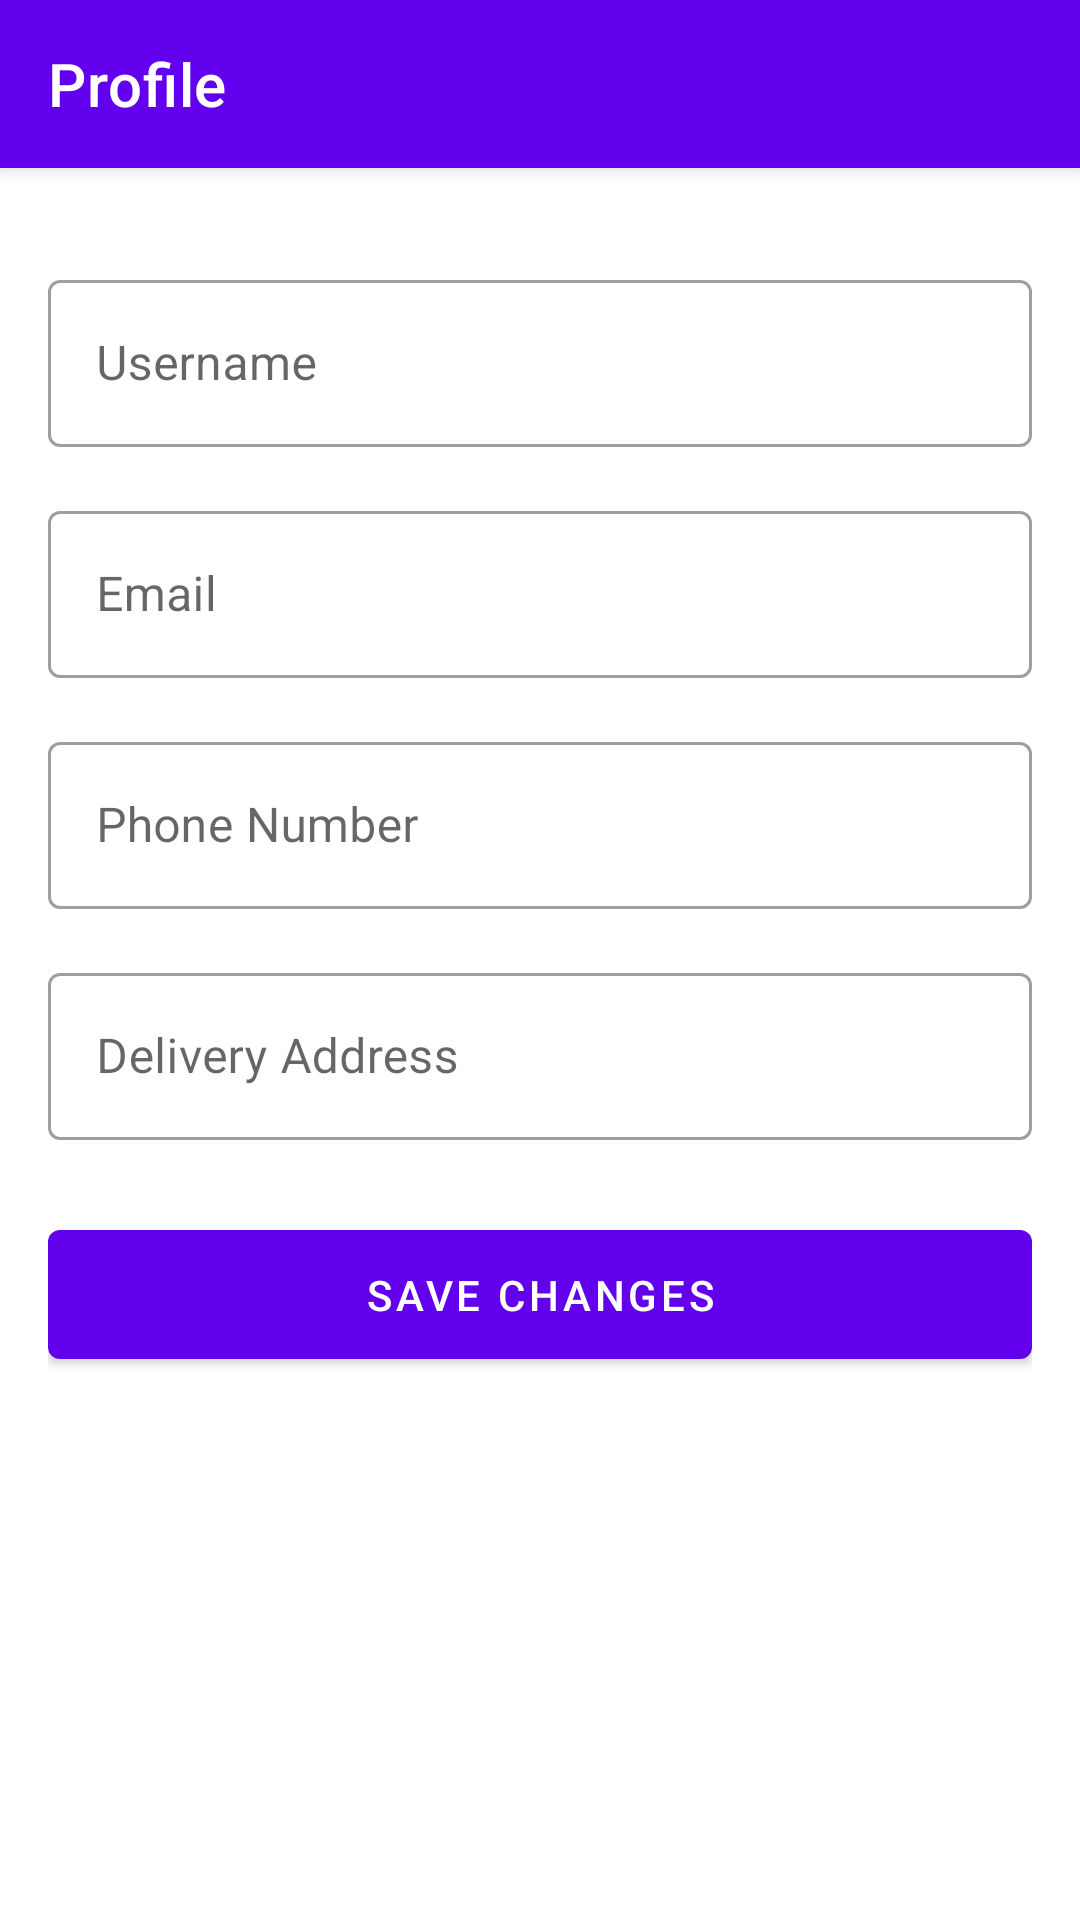

Here is an Android app screen rendered from its layout file. Give the layout XML and the strings, colors and styles it references.
<!-- AndroidManifest.xml: application theme Theme.SmartBite -->
<!-- res/layout/activity_profile.xml -->
<?xml version="1.0" encoding="utf-8"?>
<androidx.coordinatorlayout.widget.CoordinatorLayout xmlns:android="http://schemas.android.com/apk/res/android"
    xmlns:app="http://schemas.android.com/apk/res-auto"
    android:layout_width="match_parent"
    android:layout_height="match_parent">

    <com.google.android.material.appbar.AppBarLayout
        android:layout_width="match_parent"
        android:layout_height="wrap_content">

        <androidx.appcompat.widget.Toolbar
            android:id="@+id/toolbar"
            android:layout_width="match_parent"
            android:layout_height="?attr/actionBarSize"
            android:background="?attr/colorPrimary"
            android:theme="@style/ThemeOverlay.AppCompat.Dark.ActionBar"
            app:title="@string/title_profile" />

    </com.google.android.material.appbar.AppBarLayout>

    <androidx.core.widget.NestedScrollView
        android:layout_width="match_parent"
        android:layout_height="match_parent"
        android:clipToPadding="false"
        android:padding="16dp"
        app:layout_behavior="@string/appbar_scrolling_view_behavior">

        <LinearLayout
            android:layout_width="match_parent"
            android:layout_height="wrap_content"
            android:orientation="vertical">

            <com.google.android.material.textfield.TextInputLayout
                android:id="@+id/usernameLayout"
                android:layout_width="match_parent"
                android:layout_height="wrap_content"
                android:layout_marginTop="16dp"
                android:hint="@string/hint_username"
                style="@style/Widget.MaterialComponents.TextInputLayout.OutlinedBox">

                <com.google.android.material.textfield.TextInputEditText
                    android:id="@+id/usernameInput"
                    android:layout_width="match_parent"
                    android:layout_height="wrap_content"
                    android:enabled="false" />
            </com.google.android.material.textfield.TextInputLayout>

            <com.google.android.material.textfield.TextInputLayout
                android:id="@+id/emailLayout"
                android:layout_width="match_parent"
                android:layout_height="wrap_content"
                android:layout_marginTop="16dp"
                android:hint="@string/hint_email"
                style="@style/Widget.MaterialComponents.TextInputLayout.OutlinedBox">

                <com.google.android.material.textfield.TextInputEditText
                    android:id="@+id/emailInput"
                    android:layout_width="match_parent"
                    android:layout_height="wrap_content"
                    android:enabled="false"
                    android:inputType="textEmailAddress" />
            </com.google.android.material.textfield.TextInputLayout>

            <com.google.android.material.textfield.TextInputLayout
                android:id="@+id/phoneLayout"
                android:layout_width="match_parent"
                android:layout_height="wrap_content"
                android:layout_marginTop="16dp"
                android:hint="@string/hint_phone"
                style="@style/Widget.MaterialComponents.TextInputLayout.OutlinedBox">

                <com.google.android.material.textfield.TextInputEditText
                    android:id="@+id/phoneInput"
                    android:layout_width="match_parent"
                    android:layout_height="wrap_content"
                    android:inputType="phone" />
            </com.google.android.material.textfield.TextInputLayout>

            <com.google.android.material.textfield.TextInputLayout
                android:id="@+id/addressLayout"
                android:layout_width="match_parent"
                android:layout_height="wrap_content"
                android:layout_marginTop="16dp"
                android:hint="@string/hint_address"
                style="@style/Widget.MaterialComponents.TextInputLayout.OutlinedBox">

                <com.google.android.material.textfield.TextInputEditText
                    android:id="@+id/addressInput"
                    android:layout_width="match_parent"
                    android:layout_height="wrap_content"
                    android:inputType="textPostalAddress"
                    android:minLines="2" />
            </com.google.android.material.textfield.TextInputLayout>

            <com.google.android.material.button.MaterialButton
                android:id="@+id/saveButton"
                android:layout_width="match_parent"
                android:layout_height="wrap_content"
                android:layout_marginTop="24dp"
                android:text="@string/btn_save"
                android:padding="12dp" />

        </LinearLayout>
    </androidx.core.widget.NestedScrollView>

    <ProgressBar
        android:id="@+id/progressBar"
        android:layout_width="wrap_content"
        android:layout_height="wrap_content"
        android:layout_gravity="center"
        android:visibility="gone" />

</androidx.coordinatorlayout.widget.CoordinatorLayout>
<!-- resources referenced by this layout -->
<resources>
  <string name="btn_save">Save Changes</string>
  <string name="hint_address">Delivery Address</string>
  <string name="hint_email">Email</string>
  <string name="hint_phone">Phone Number</string>
  <string name="hint_username">Username</string>
  <string name="title_profile">Profile</string>
  <style name="Theme.SmartBite" parent="Theme.MaterialComponents.DayNight.NoActionBar">
          
          <item name="colorPrimary">@color/purple_500</item>
          <item name="colorPrimaryVariant">@color/purple_700</item>
          <item name="colorOnPrimary">@color/white</item>
          
          <item name="colorSecondary">@color/teal_200</item>
          <item name="colorSecondaryVariant">@color/teal_700</item>
          <item name="colorOnSecondary">@color/black</item>
          
          <item name="android:statusBarColor" tools:targetApi="l">?attr/colorPrimaryVariant</item>
          
      </style>
  <color name="purple_500">#FF6200EE</color>
  <color name="purple_700">#FF3700B3</color>
  <color name="white">#FFFFFFFF</color>
  <color name="teal_200">#FF03DAC5</color>
  <color name="teal_700">#FF018786</color>
  <color name="black">#FF000000</color>
</resources>
